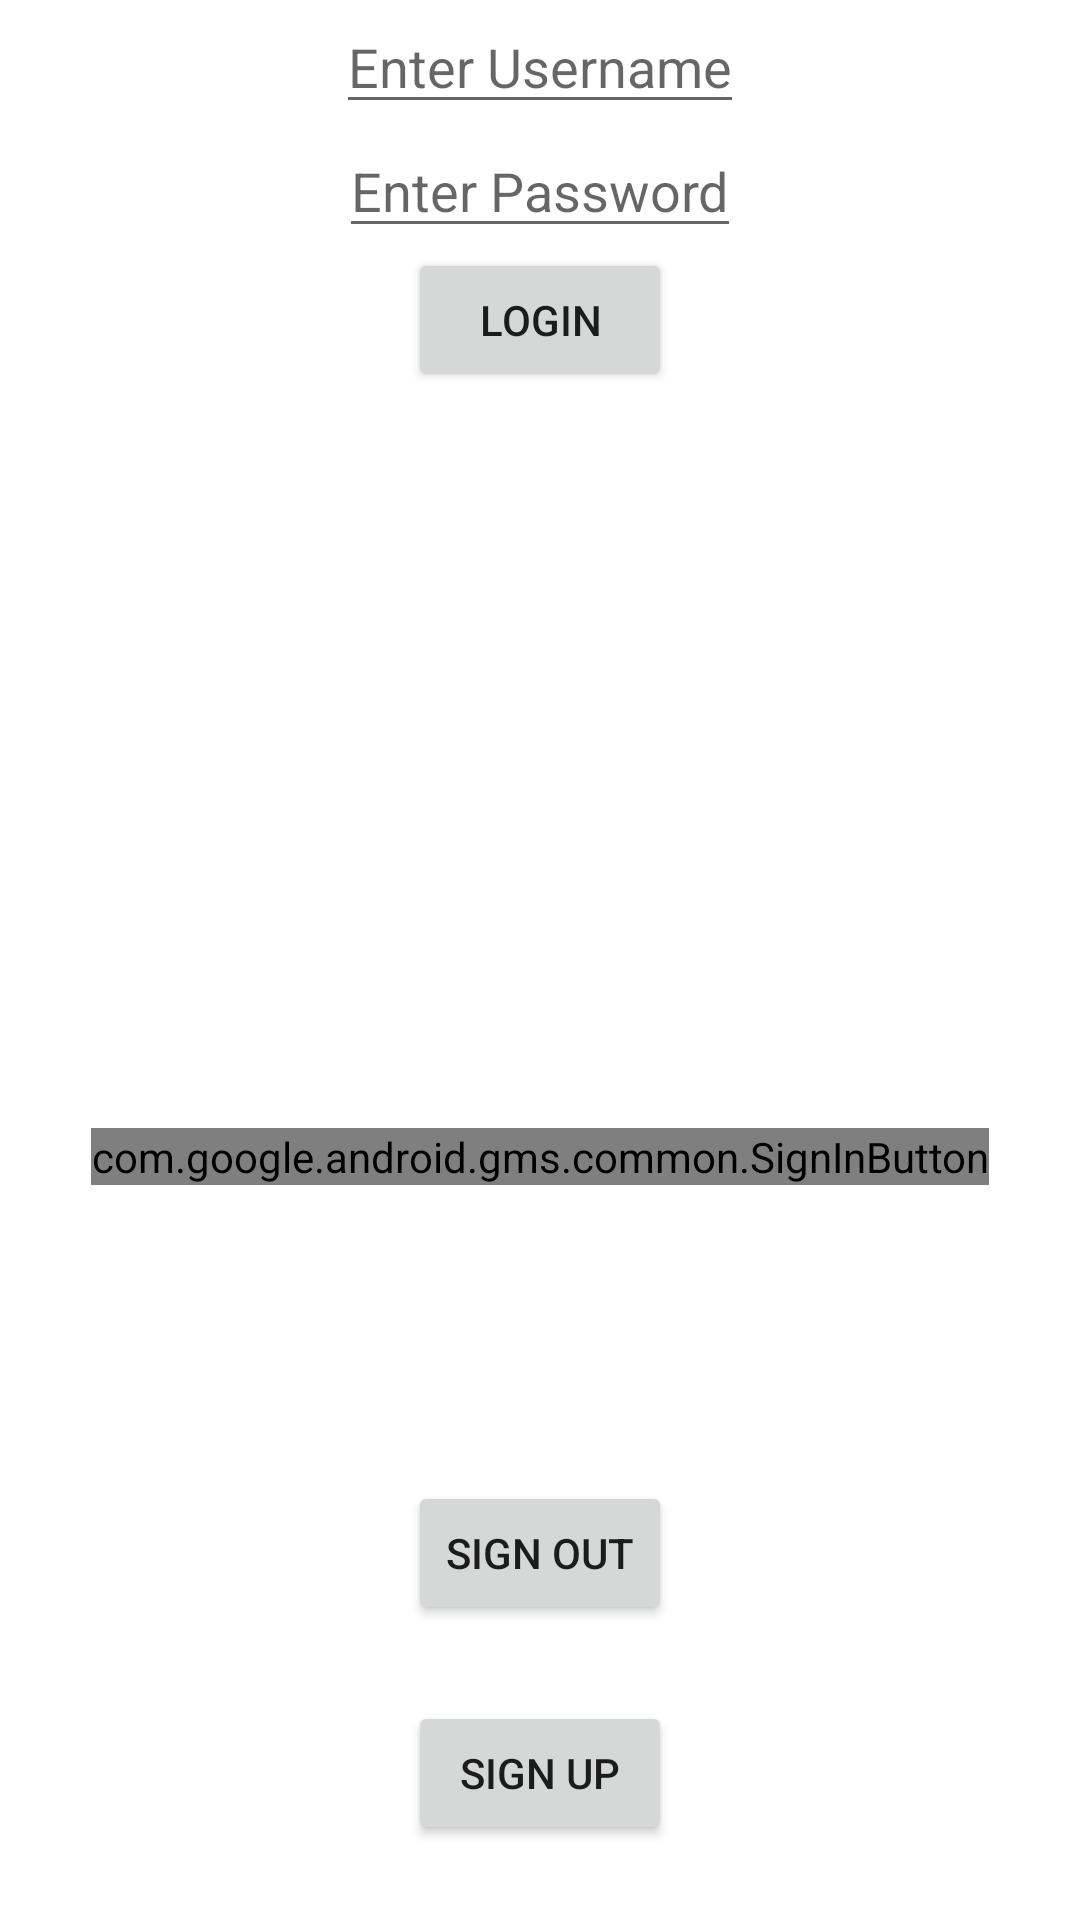

The Android layout XML behind this screen, and the referenced resources:
<!-- AndroidManifest.xml: application theme Theme.NoAppBar -->
<!-- res/layout/fragment_login.xml -->
<?xml version="1.0" encoding="utf-8"?>
<androidx.constraintlayout.widget.ConstraintLayout xmlns:android="http://schemas.android.com/apk/res/android"
    xmlns:app="http://schemas.android.com/apk/res-auto"
    android:layout_width="match_parent"
    android:layout_height="match_parent">

    <EditText
        android:id="@+id/loginUserName"
        android:hint="Enter Username"
        android:layout_width="wrap_content"
        android:layout_height="wrap_content"
        app:layout_constraintEnd_toEndOf="parent"
        app:layout_constraintStart_toStartOf="parent"
        app:layout_constraintTop_toTopOf="parent" />

    <EditText
        android:id="@+id/loginPassword"
        android:hint="Enter Password"
        android:layout_width="wrap_content"
        android:layout_height="wrap_content"
        android:inputType="textPassword"
        app:layout_constraintEnd_toEndOf="parent"
        app:layout_constraintStart_toStartOf="parent"
        app:layout_constraintTop_toBottomOf="@id/loginUserName" />

    <Button
        android:id="@+id/loginBtn"
        android:layout_width="wrap_content"
        android:layout_height="wrap_content"
        android:text="Login"
        app:layout_constraintEnd_toEndOf="parent"
        app:layout_constraintStart_toStartOf="parent"
        app:layout_constraintTop_toBottomOf="@id/loginPassword" />

    <com.google.android.gms.common.SignInButton
        android:id="@+id/signInButton"
        android:layout_width="wrap_content"
        android:layout_height="wrap_content"
        app:layout_constraintBottom_toBottomOf="parent"
        app:layout_constraintEnd_toEndOf="parent"
        app:layout_constraintStart_toStartOf="parent"
        app:layout_constraintTop_toBottomOf="@id/loginBtn" />

    <Button
        android:id="@+id/signOutBtn"
        android:layout_width="wrap_content"
        android:layout_height="wrap_content"
        android:text="Sign out"
        app:layout_constraintBottom_toBottomOf="parent"
        app:layout_constraintEnd_toEndOf="parent"
        app:layout_constraintStart_toStartOf="parent"
        app:layout_constraintTop_toBottomOf="@id/signInButton" />

    <Button
        android:id="@+id/register"
        android:layout_width="wrap_content"
        android:layout_height="wrap_content"
        android:text="Sign up"
        app:layout_constraintBottom_toBottomOf="parent"
        app:layout_constraintEnd_toEndOf="parent"
        app:layout_constraintStart_toStartOf="parent"
        app:layout_constraintTop_toBottomOf="@id/signOutBtn" />

</androidx.constraintlayout.widget.ConstraintLayout>
<!-- resources referenced by this layout -->
<resources>
  <style name="AppBottomSheetDialogTheme" parent="Theme.Design.Light.BottomSheetDialog">
          <item name="bottomSheetStyle">@style/AppModalStyle</item>
      </style>
  <style name="AppRadioButton" parent="@android:style/Widget.CompoundButton.RadioButton">
          <item name="android:button">@android:color/transparent</item>
          <item name="android:background">@drawable/bg_radio_button_selector</item>
          <item name="android:drawableEnd">@drawable/radio_button_selector</item>
          <item name="android:padding">10dp</item>
          <item name="android:textSize">16sp</item>
          <item name="android:textColor">@color/normalTextColor</item>
          <item name="rippleColor">@android:color/transparent</item>
      </style>
  <style name="BasePopUpMenu" parent="@style/Widget.AppCompat.PopupMenu">
          <item name="android:popupBackground">@drawable/bg_rounded_rect_sm_borderless</item>
          <item name="android:itemBackground">@color/white</item>
          <item name="android:textAppearance">@style/H4.Bold</item>
          <item name="android:textColor">@color/black</item>
          <item name="android:dropDownHorizontalOffset">-4dp</item>
          <item name="android:dropDownVerticalOffset">4dp</item>
      </style>
  <style name="BaseProgressIndicator" parent="Widget.AppCompat.ProgressBar">
          <item name="colorAccent">@color/accentPurple</item>
      </style>
  <style name="AppModalStyle" parent="Widget.Design.BottomSheet.Modal">
          <item name="android:windowSoftInputMode">adjustResize</item>
          <item name="android:windowIsFloating">true</item>
          <item name="android:background">@android:color/transparent</item>
      </style>
  <!-- drawable bg_radio_button_selector (drawable) -->
  <?xml version="1.0" encoding="utf-8"?>
  <selector xmlns:android="http://schemas.android.com/apk/res/android">
      <item android:drawable="@drawable/bg_radio_button_selected" android:state_checked="true" />
      <item android:drawable="@drawable/bg_rounded_rect_sm_borderless" android:state_checked="false" />
  </selector>
  <color name="normalTextColor">#272728</color>
  <!-- drawable bg_rounded_rect_sm_borderless (drawable) -->
  <shape xmlns:android="http://schemas.android.com/apk/res/android"
      android:shape="rectangle" >
      <stroke android:width="0dp"/>
      <solid android:color="@android:color/white"/>
      <corners android:radius="12dp"/>
  </shape>
  <color name="white">#FFFFFFFF</color>
  
      // Added colors
  <style name="H4.Bold" parent="Raleway">
          <item name="android:textSize">16sp</item>
          <item name="android:textFontWeight">800</item>
          <item name="android:textColor">@color/darkTextColor</item>
      </style>
  <color name="black">#FF000000</color>
  <color name="accentPurple">#614FE0</color>
  <!-- drawable bg_radio_button_selected (drawable) -->
  <?xml version="1.0" encoding="utf-8"?>
  <shape xmlns:android="http://schemas.android.com/apk/res/android">
      <solid android:color="@color/warmPurple" />
      <corners android:radius="12dp" />
  </shape>
  <style name="Raleway">
          <item name="android:textColor">@color/normalTextColor</item>
          <item name="android:textColorHint">@color/grayedOutTextColor</item>
          <item name="android:fontFamily">@font/raleway</item>
          <item name="fontStyle">normal</item>
          <item name="android:textFontWeight">500</item>
      </style>
  <color name="darkTextColor">#1a1a1c</color>
  <color name="warmPurple">#D2CEF6</color>
  <color name="grayedOutTextColor">#6e6e70</color>
</resources>
